Run: headless pygame with SDL's dummy video driver; simulated clock (each Clock.tick advances the game by its frame time, no real sleeping); random seed 0; keys injected as events and as key.get_pressed() state; no mouse input.
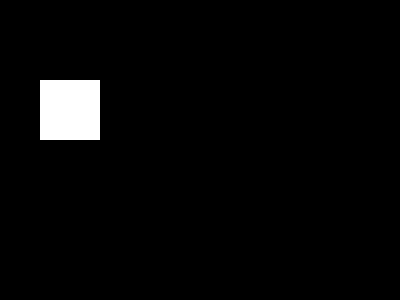
Frame 1 of 4 · flips 1–60 · no input
Frame 2 of 4 · flips 61–180 · tapped SPACE, RETURN · held RIGHT (→), D · screen unchanged from frame 1, image omitted
Frame 3 of 4 · flips 181–300 · held DOWN (↓), S · screen unchanged from frame 2, image omitted
Frame 4 of 4 · flips 301–420 · held LEFT (←), A, UP (↑), W · screen unchanged from frame 3, image omitted

The pygame program that drew these frames:

##Laboratorio 6
##Miranda Coloma 4° Medio B
#Dibujar en PyGame
import pygame
#iniciar PyGame
pygame.init()
#hacer la pantalla donde se verá el "juego"
ventana=pygame.display.set_mode((400,300))
#declarar el loop principal
while True:
    #dibujar la figura
    pygame.draw.rect(ventana, (255,255,255), (40,80,60,60))
    pygame.display.flip()
